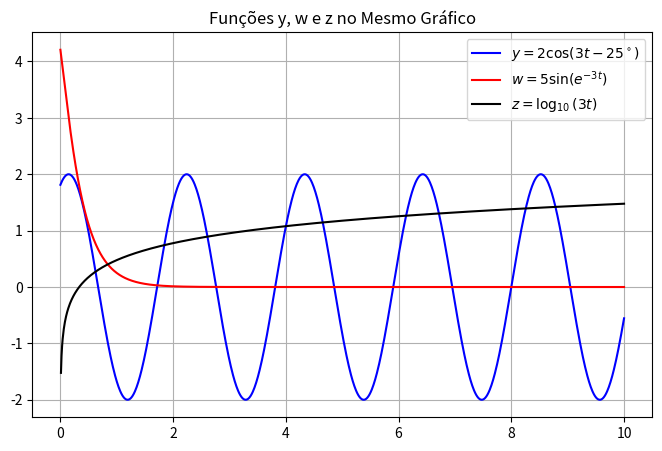

This chart was generated by the following Python code:
"""22.Plote os gráficos das seguintes funções no PYTHON num mesmo gráfico o
primeiro com a cor azul, o segundo com a cor vermelha e o terceiro preto.
"""

import numpy as np
import matplotlib.pyplot as plt

# Definir o intervalo para t
t = np.linspace(0, 10, 1000)

# Definir as funções
y = 2 * np.cos(3 * t - np.deg2rad(25))
w = 5 * np.sin(np.exp(-3 * t))
z = np.log10(3 * t[t > 0]) 
t_log = t[t > 0]

# Criar gráfico com todas as funções juntas
plt.figure(figsize=(8, 5))
plt.plot(t, y, label=r'$y = 2\cos(3t - 25^\circ)$', color='b')
plt.plot(t, w, label=r'$w = 5\sin(e^{-3t})$', color='r')
plt.plot(t_log, z, label=r'$z = \log_{10}(3t)$', color='k')

plt.title("Funções y, w e z no Mesmo Gráfico")
plt.legend()
plt.grid()
plt.savefig("Q22.png")
plt.show()

